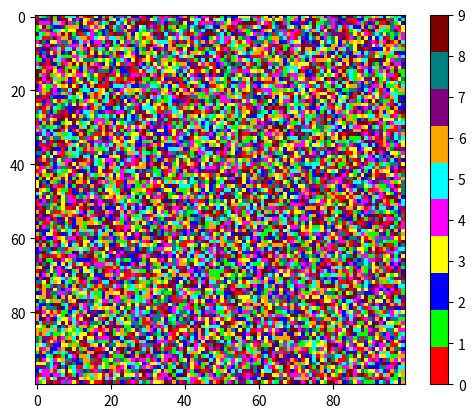

Source code (Python):
import matplotlib.pyplot as plt
import matplotlib.colors as mcolors
import numpy as np

# Define your custom colors
custom_colors = ['#FF0000', '#00FF00', '#0000FF', '#FFFF00', '#FF00FF', '#00FFFF', '#FFA500', '#800080', '#008080', '#800000']

# Create a custom colormap
custom_cmap = mcolors.ListedColormap(custom_colors)

# Generate a random image for demonstration
image = np.random.randint(0, 10, (100, 100))

# Display the image using the custom colormap
plt.imshow(image, cmap=custom_cmap)

# Show the colorbar
plt.colorbar()

# Show the plot
plt.show()